The GitHub repository aatif-pathan001/Transfer-Learning-Projects contains a labelled image folder "electrical_equipment" with 6 categories: breaker, closed blade disconnect switch, current transformer, porcelain pin insulator, power transformer, recloser. Examples follow, each with its label.

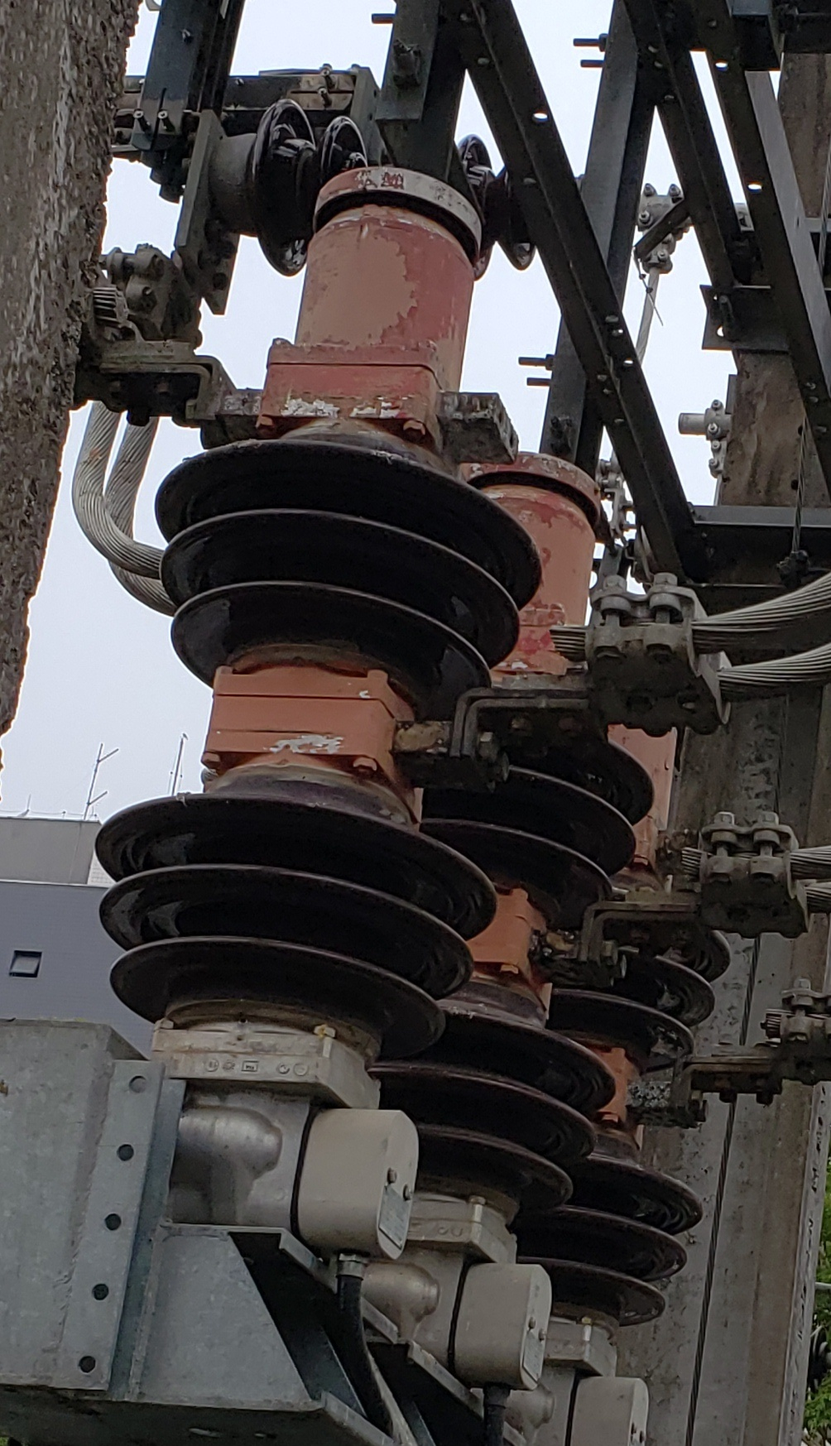
Label: breaker

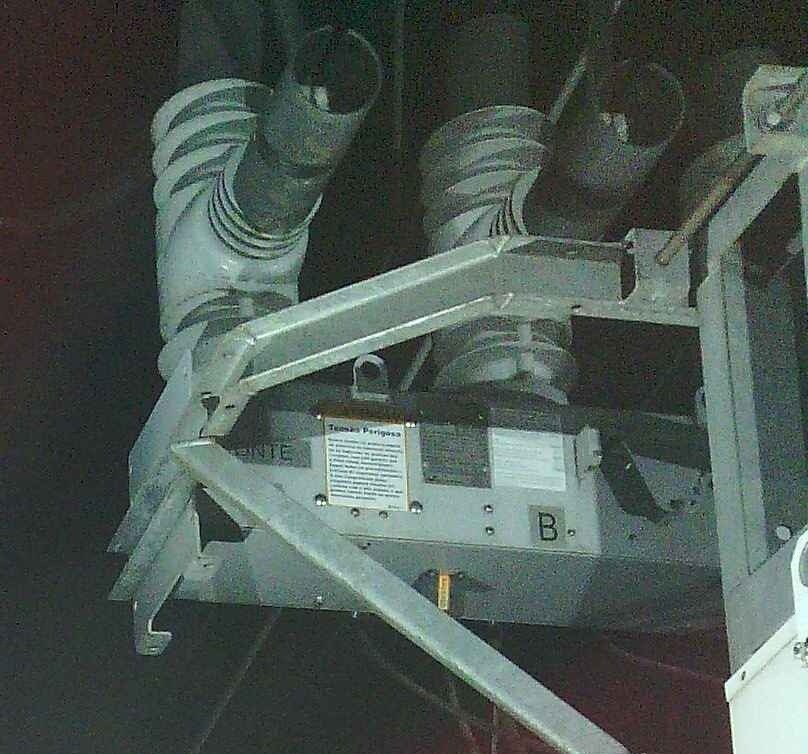
Label: recloser

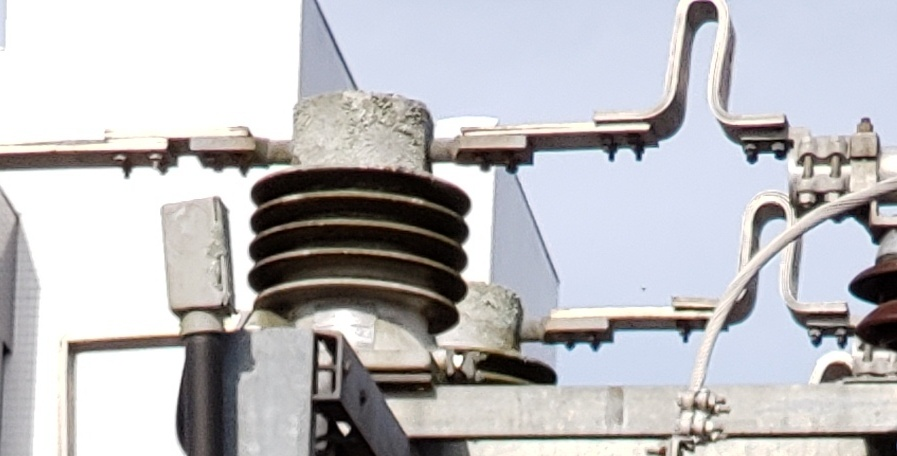
Label: current transformer

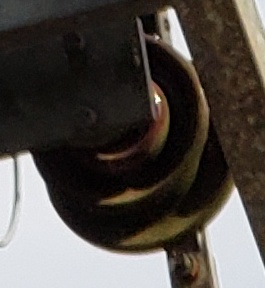
Label: porcelain pin insulator

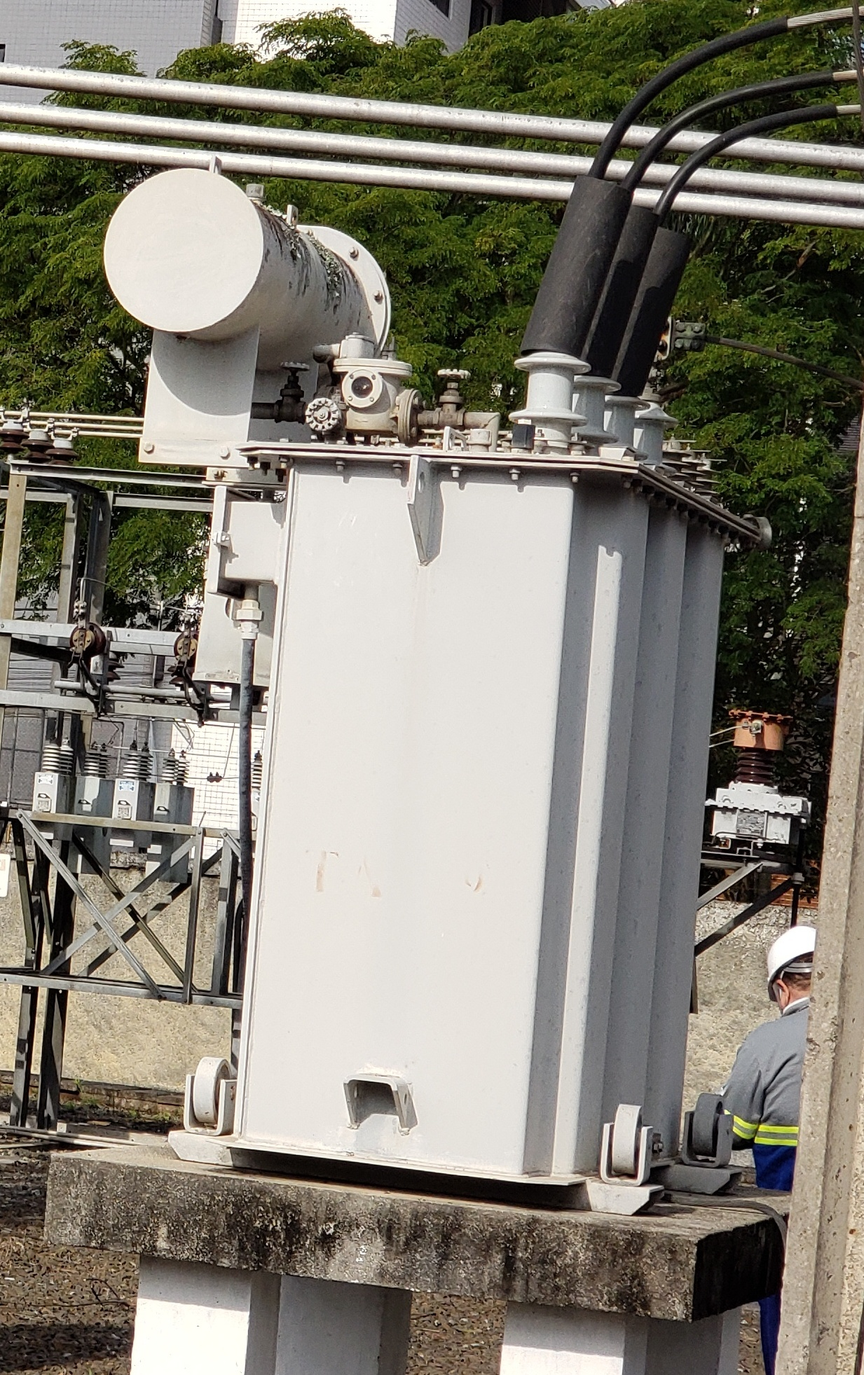
Label: power transformer

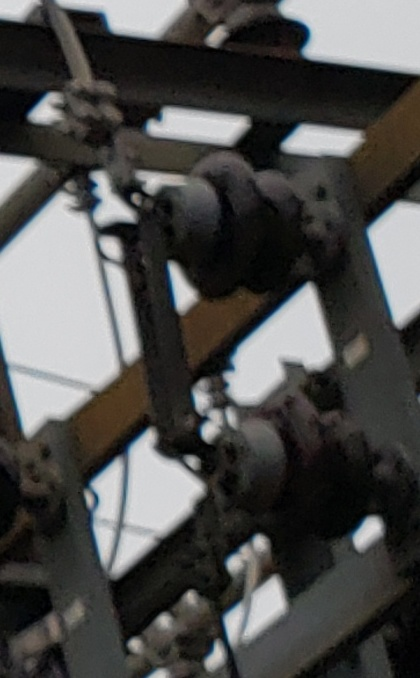
Label: closed blade disconnect switch
